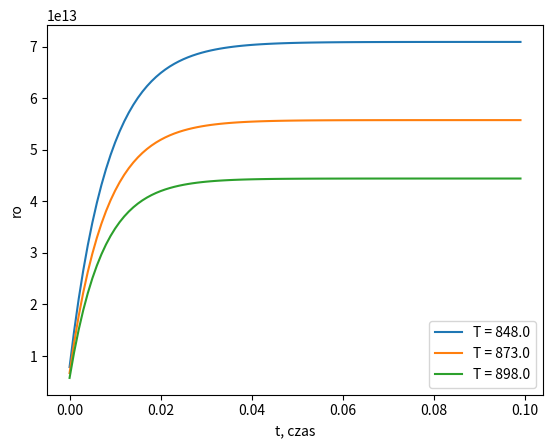

Here is the Python script that generated this plot:
import numpy as np
import matplotlib.pyplot as plt
import math

t_cr = None
is_critical = False
fig = plt.figure()
plt.xlabel("t, czas")
plt.ylabel("ro")


def xd(T=898.0, t_max=1.0, e_dot=1.0):
    global t_cr
    step = 0.001
    # e_dot = 1.0
    # t_max = 1.0
    # T = 898.0
    b = 0.25e-9
    D = 30.0
    mu = 45000.0
    Q = 238000.0
    rho_0 = 1e4
    R = 8.314
    Z = e_dot * math.exp(Q / R / T)
    rho = rho_0
    t_0 = 0.0
    t = t_0
    rho_values = []
    t_cr = t_max

    a1 = 2.1
    a2 = 176.0
    a3 = 19.5
    a4 = 0.000148
    a5 = 151.0
    a6 = 0.973
    a7 = 5.77
    a8 = 1.0
    a9 = 0.0
    a10 = 0.262
    a11 = 0.0
    a12 = 0.000605
    a13 = 0.167

    tau = 1e6 * mu * b ** 2 * 0.5
    l = a1 * 1e-3 / (Z ** a13)
    A1 = 1 / b / l
    A2 = a2 * e_dot ** (-a9) * math.exp(-a3 * 1e3 / R / T)
    A3 = a4 * 3e10 * tau / D * math.exp(-a5 * 1e3 / R / T)
    rho_cr = -a11 * 1e13 + a12 * 1e13 * Z ** a10
    is_critical = False

    def drho_dt():
        global is_critical
        global t_cr
        if not is_critical:
            if rho > rho_cr:
                t_cr = t
                is_critical = True
                t2 = t - t_cr
                round(t2, 3)
                step_number = round(t2 / step)
                X = rho_values[step_number]
            else:
                X = 0
        else:
            t2 = t - t_cr
            round(t2, 3)
            step_number = round(t2 / step)
            X = rho_values[step_number]
        result = A1 * e_dot - A2 * e_dot * rho - A3 * rho ** a8 * X
        return result


    while True:
        rho = rho + step * drho_dt()
        t += step
        rho_values.append(rho)
        if t > t_max:
            break
    # print(rho_values)
    plt.plot(np.arange(t_0, t_max, t_max / len(rho_values)), rho_values, label="T = " + str(T))
    # plt.show()

if __name__ == '__main__':
    for temp in [848.0, 873.0, 898.0]:
        xd(T=temp, t_max=0.1, e_dot=10)
        t_cr = None
        is_critical = False
    plt.legend()
    plt.show()
